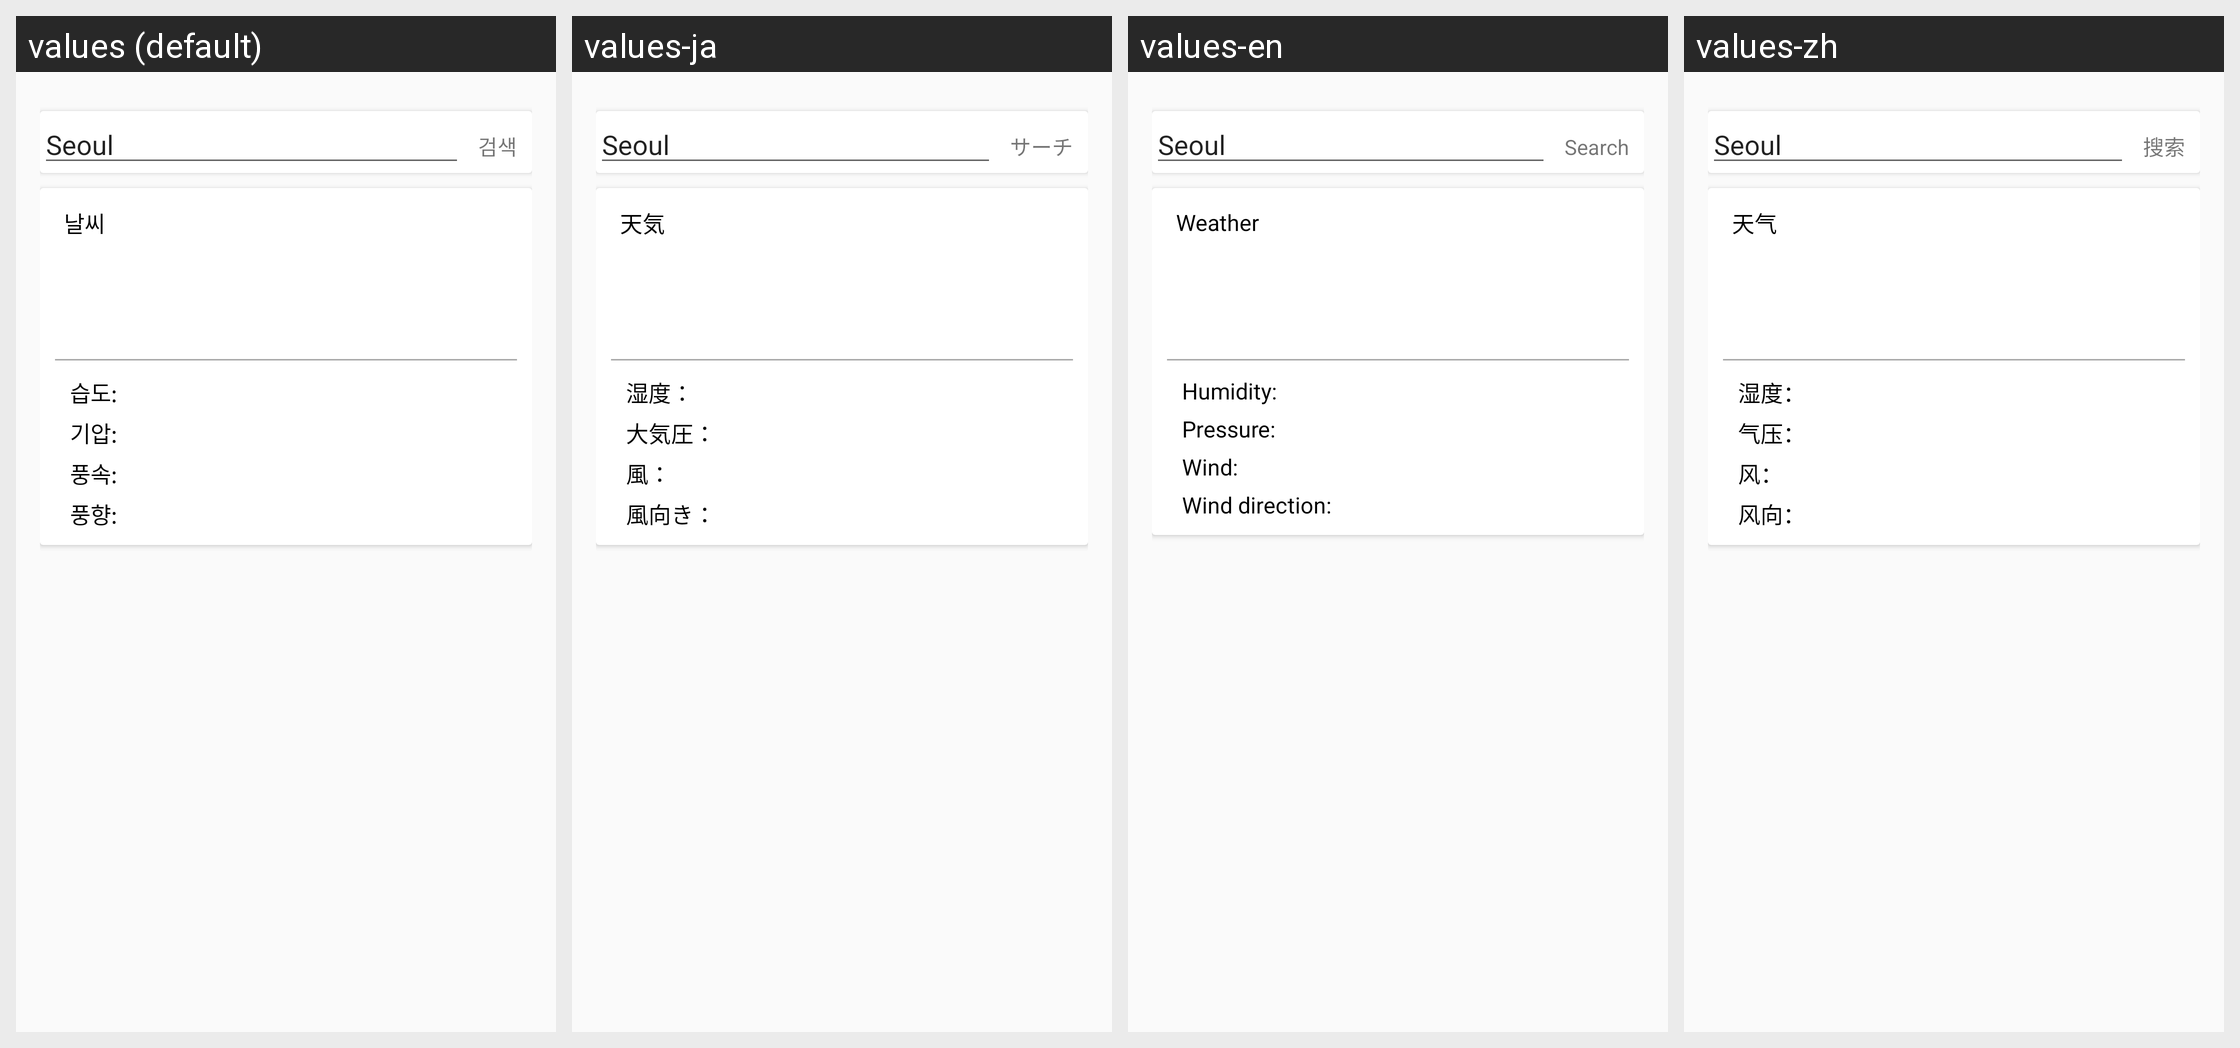

Translations of the strings shown on this Android screen, per locale in the grid:
Android screen res/layout/activity_weather.xml rendered under 4 locales, left to right: values (default), values-ja, values-en, values-zh. Device: Nexus 5 (rendered at 1080×1920; each locale shown at half size, 540×960, under a caption strip naming it); theme AppTheme.
Strings drawn on this screen, with the default value and each locale's value (text and hints the layout hard-codes, and strings that could not be matched under every locale, appear in the picture but are not listed):

find
  values: 검색
  values-ja: サーチ
  values-en: Search
  values-zh: 搜索

weather
  values: 날씨
  values-ja: 天気
  values-en: Weather
  values-zh: 天气

weather_humidity
  values: 습도:
  values-ja: 湿度：
  values-en: Humidity:
  values-zh: 湿度：

weather_pressure
  values: 기압:
  values-ja: 大気圧：
  values-en: Pressure:
  values-zh: 气压：

wind_speed
  values: 풍속:
  values-ja: 風：
  values-en: Wind:
  values-zh: 风：

wind_angle
  values: 풍향:
  values-ja: 風向き：
  values-en: Wind direction:
  values-zh: 风向：
